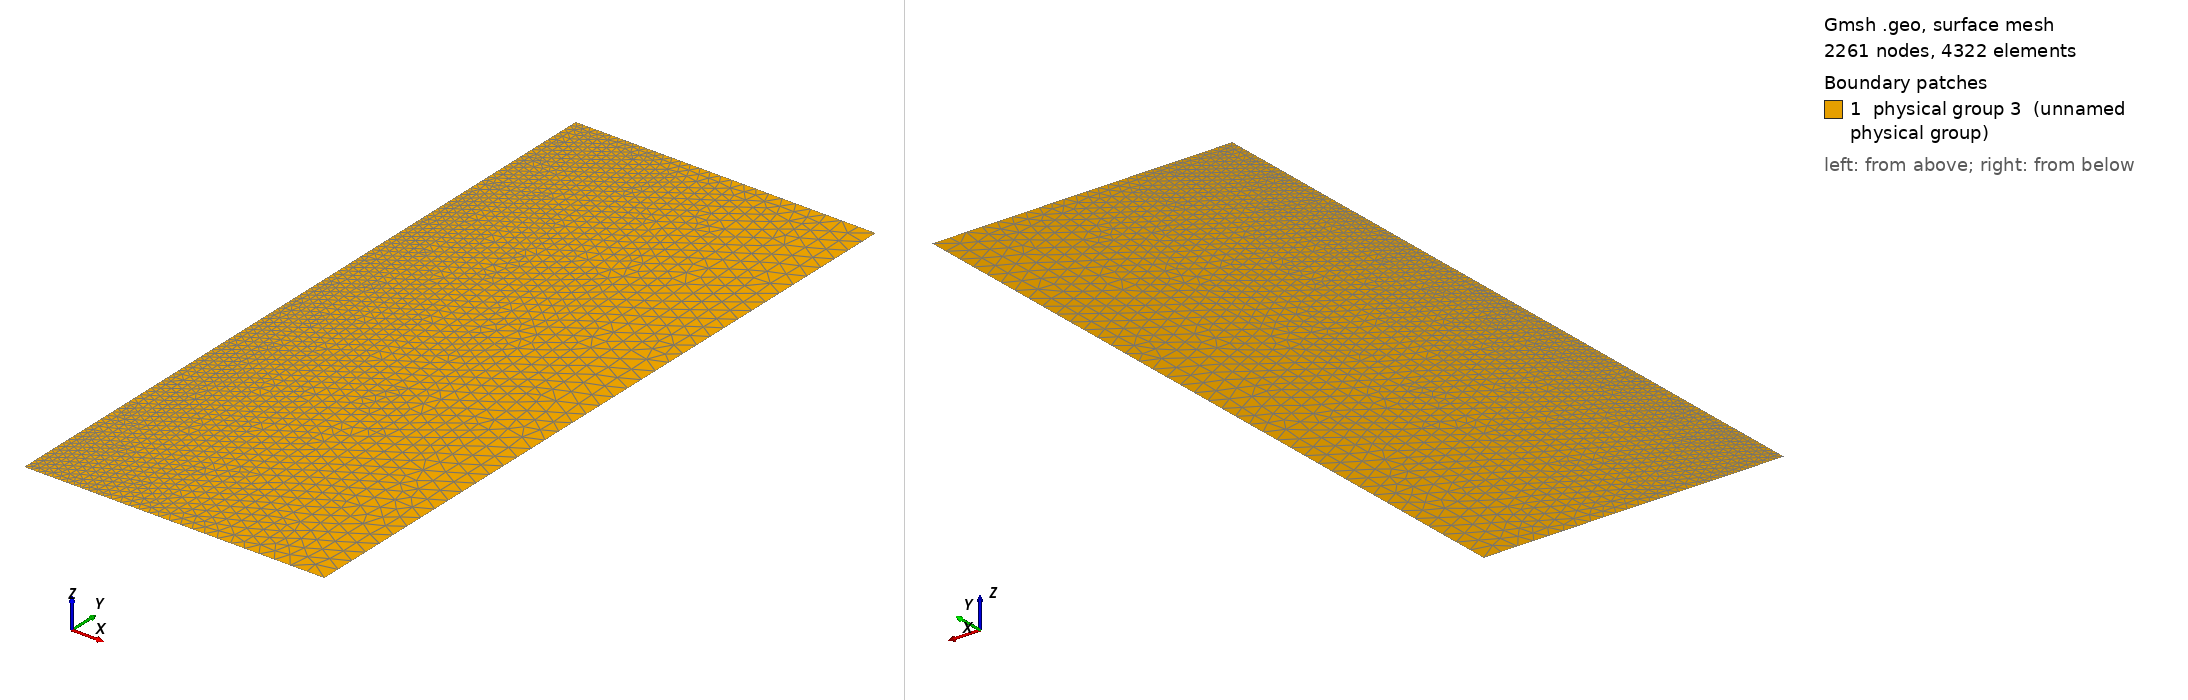

Gmsh geometry script, surface-meshed: 2261 nodes, 4322 surface elements. Boundary patches (legend numbers): 1 physical group 3 (unnamed physical group). Left view from above one corner, right view from below the opposite corner. Legend entries are the model's physical surfaces. The drawing asked Gmsh for element sizes between 1% and 20% of the model's largest extent; the script's own settings can give other sizes.

=== coaxial.geo (drawn) ===
L = 1;
M = 1e2;

ncl = 0.00002 / L;
fcl = 0.00125 / L;
dcl = 0.00002 / L;
dncl = 0.000005 / L;
ccl = 0.00005 / L;
scl = 0.000025 / L;

// Dielectric
Point(21) = { 0.000470/L, 0.08/M, 0., dcl };
Point(22) = { 0.000470/L, 0.0/M, 0., dcl };
Point(23) = { 0.000135/L, 0.0/M, 0., dncl };
Point(24) = { 0.000135/L, 0.08/M, 0., dncl };

// Dielectric
Line(21) = { 21, 22 };
Line(23) = { 22, 23 };
Line(24) = { 23, 24 };
Line(25) = { 24, 21 };

// Dielectric
Line Loop(21) = { 21, 23, 24, 25 };

/* Subdomains */

// Dielectric
Plane Surface(3) = {21};

Physical Surface(3) = {3};

/* Boundaries */

// Scattering Boundary Condition
Physical Line(1) = { 23 };

// Conductor Boundary Condition (Upper + Lower)
Physical Line(2) = { 21, 24 };

// Port Boundary Condition
Physical Line(4) = { 25 };
